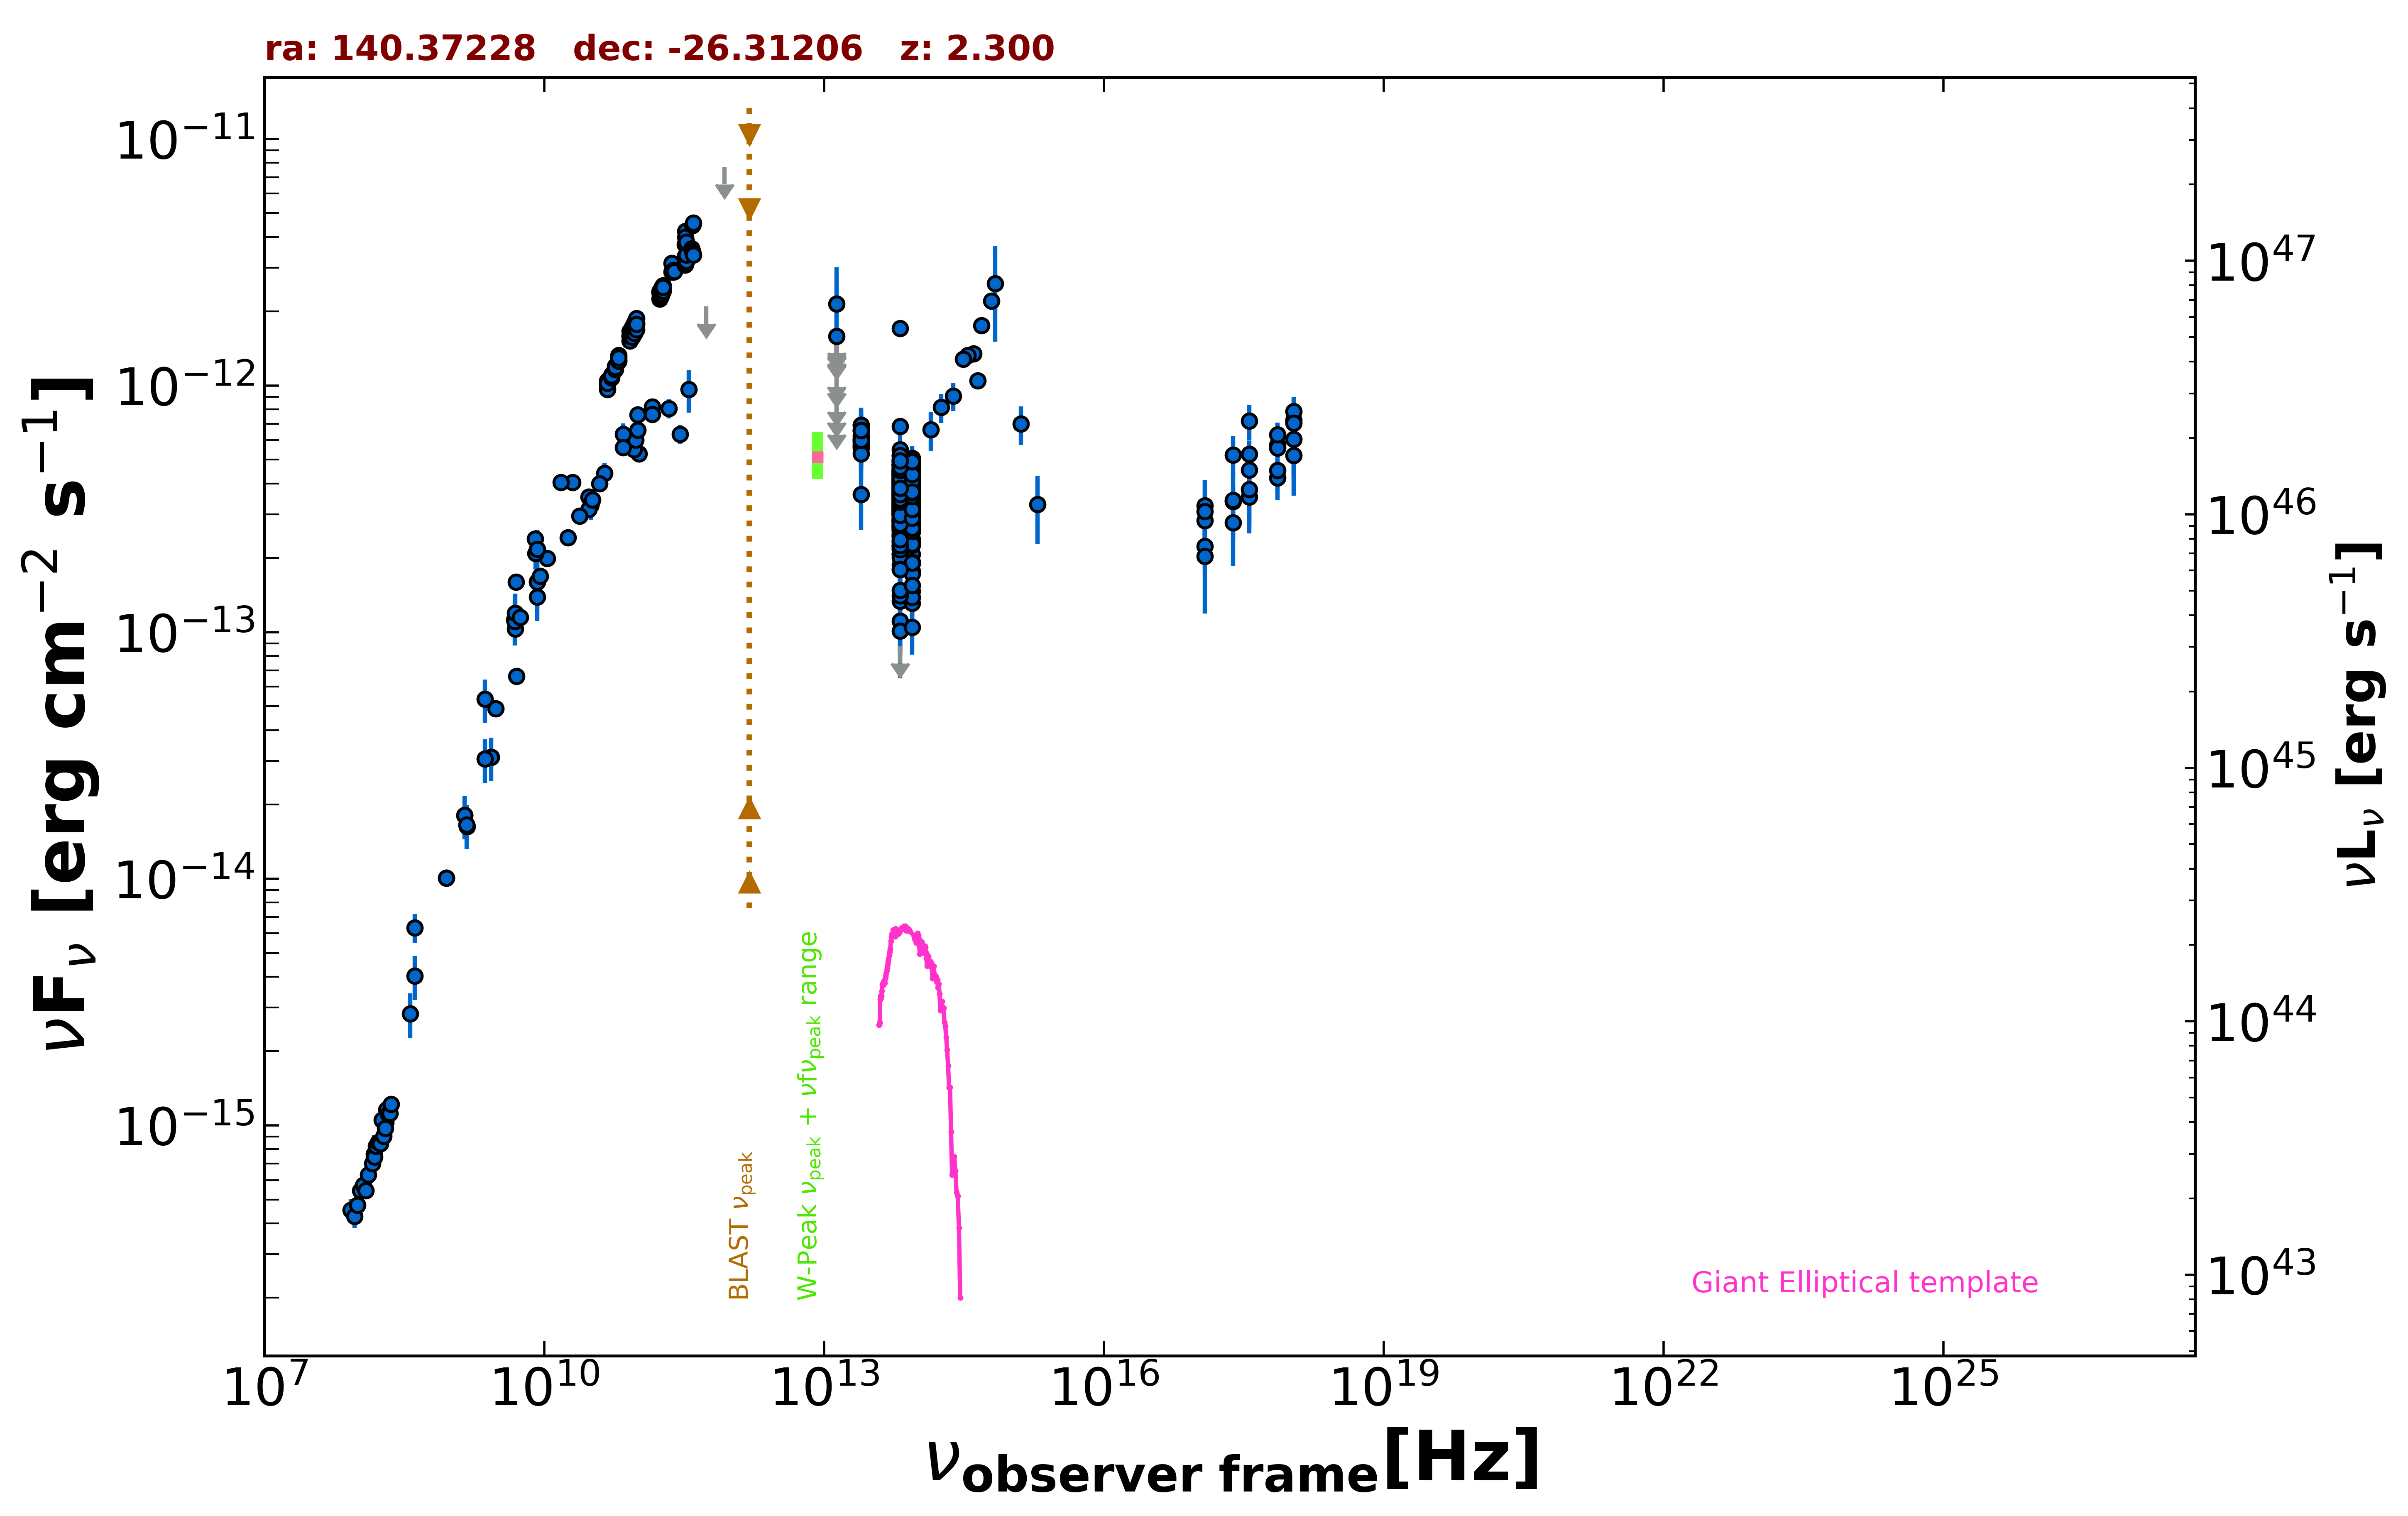

The file beside this chart, header and first rows:
freq., flux, err_flux, MJD_start, MJD_end, flag, catalog, reference
1.400e+09, 1.807e-14, 5.450e-16, 55000, 55000, , NVSS, Condon et al. 1998  AJ  115  1693
8.870e+08, 1.007e-14, 7.130e-16, 55000, 55000, , RACS, Hale et al. 2021  PASA  38  e058
8.870e+08, 1.007e-14, 7.130e-16, 55000, 55000, , RACS, Hale et al. 2021  PASA  38  e058
3.000e+09, 4.897e-14, 3.400e-16, 55000, 55000, , VLASSQL, Gordon et al. 2021  ApJS  255  30
2.418e+17, 3.386e-13, 5.210e-14, 56022, 56130, , 1OUSX, Giommi et al. in preparation
1.209e+17, 2.228e-13, 4.310e-14, 56022, 56130, , 1OUSX, Giommi et al. in preparation
3.627e+17, 4.543e-13, 6.110e-14, 56022, 56130, , 1OUSX, Giommi et al. in preparation
7.253e+17, 5.727e-13, 4.930e-14, 56022, 56130, , 1OUSX, Giommi et al. in preparation
1.088e+18, 7.232e-13, 1.011e-13, 56022, 56130, , 1OUSX, Giommi et al. in preparation
7.253e+17, 5.582e-13, 5.025e-14, 55000, 55000, , 2SXPS, Evans et al. 2020  ApJS  247  54
1.209e+17, 2.830e-13, 5.800e-14, 55000, 55000, , 2SXPS, Evans et al. 2020  ApJS  247  54
3.627e+17, 5.271e-13, 7.240e-14, 55000, 55000, , 2SXPS, Evans et al. 2020  ApJS  247  54
1.088e+18, 7.842e-13, 1.139e-13, 55000, 55000, , 2SXPS, Evans et al. 2020  ApJS  247  54
1.500e+08, 7.416e-16, 7.440e-17, 55000, 55000, , TGSS150, Intema et al. 2017  A&A  598  A781
5.000e+09, 1.594e-13, 7.950e-15, 55000, 55000, , AT20G, Murphy et al. 2010  MNRAS  402  2403
8.000e+09, 2.387e-13, 1.250e-14, 55000, 55000, , AT20G, Murphy et al. 2010  MNRAS  402  2403
2.000e+10, 4.044e-13, 2.640e-14, 55000, 55000, , AT20G, Murphy et al. 2010  MNRAS  402  2403
8.400e+09, 1.600e-13, 0.000e+00, 55000, 55000, , CRATES, Healey et al. 2007  ApJS  171  61
1.070e+10, 1.989e-13, 1.050e-15, 55000, 55000, , KUEHR, Kuehr et al. 1981  A&AS  45  367
1.500e+10, 4.050e-13, 2.100e-14, 55000, 55000, , KUEHR, Kuehr et al. 1981  A&AS  45  367
1.480e+09, 1.628e-14, 8.900e-16, 55000, 55000, , KUEHR, Kuehr et al. 1981  A&AS  45  367
4.080e+08, 6.324e-15, 8.570e-16, 55000, 55000, , KUEHR, Kuehr et al. 1981  A&AS  45  367
3.140e+10, 3.266e-13, 4.085e-14, 55000, 55000, , KUEHR, Kuehr et al. 1981  A&AS  45  367
4.900e+09, 1.029e-13, 5.395e-15, 55000, 55000, , KUEHR, Kuehr et al. 1981  A&AS  45  367
5.009e+09, 6.612e-14, 4.010e-15, 55000, 55000, , KUEHR, Kuehr et al. 1981  A&AS  45  367
2.700e+09, 3.105e-14, 1.890e-15, 55000, 55000, , KUEHR, Kuehr et al. 1981  A&AS  45  367
8.085e+09, 2.086e-13, 2.910e-14, 55000, 55000, , KUEHR, Kuehr et al. 1981  A&AS  45  367
4.800e+09, 1.120e-13, 5.850e-15, 55000, 55000, , PMN, Griffith et al. 1993-1996  VizieR  VIII/…
1.035e+11, 5.278e-13, 2.070e-14, 56656, 56656, , ALMA, Bonato et al. 2019  MNRAS  485  1188
9.146e+10, 5.488e-13, 1.830e-14, 56656, 56656, , ALMA, Bonato et al. 2019  MNRAS  485  1188
2.850e+11, 6.355e-13, 5.700e-14, 57025, 57025, , ALMA, Bonato et al. 2019  MNRAS  485  1188
9.506e+10, 5.998e-13, 5.705e-14, 57025, 57025, , ALMA, Bonato et al. 2019  MNRAS  485  1188
1.000e+11, 7.616e-13, 5.545e-14, 55000, 55000, , PCCS2100, GHz The Planck Collaboration 2018  A&A  …
1.430e+11, 8.210e-13, 4.425e-14, 55000, 55000, , PCCS2143, GHz The Planck Collaboration 2018  A&A  …
3.000e+10, 3.539e-13, 1.035e-14, 55000, 55000, , PCCS2, 30 GHz The Planck Collaboration 2018  A&…
7.000e+10, 6.337e-13, 6.835e-14, 55000, 55000, , PCCS2, 70 GHz The Planck Collaboration 2018  A&…
3.000e+10, 3.147e-13, 2.280e-14, 55000, 55000, , PCNT, The Planck Collaboration 2018  A&A  619 …
4.400e+10, 4.407e-13, 4.440e-14, 55000, 55000, , PCNT, The Planck Collaboration 2018  A&A  619 …
7.000e+10, 5.615e-13, 3.925e-14, 55000, 55000, , PCNT, The Planck Collaboration 2018  A&A  619 …
1.000e+11, 6.602e-13, 3.385e-14, 55000, 55000, , PCNT, The Planck Collaboration 2018  A&A  619 …
1.430e+11, 7.654e-13, 4.370e-14, 55000, 55000, , PCNT, The Planck Collaboration 2018  A&A  619 …
2.170e+11, 8.071e-13, 7.235e-14, 55000, 55000, , PCNT, The Planck Collaboration 2018  A&A  619 …
3.530e+11, 9.648e-13, 1.881e-13, 55000, 55000, , PCNT, The Planck Collaboration 2018  A&A  619 …
5.450e+11, 2.093e-12, 0.000e+00, 55000, 55000, UL, PCNT, The Planck Collaboration 2018  A&A  619 …
8.570e+11, 7.695e-12, 0.000e+00, 55000, 55000, UL, PCNT, The Planck Collaboration 2018  A&A  619 …
1.389e+14, 6.609e-13, 1.200e-13, 55000, 55000, , 2MASS, Skrutskie et al. 2006  AJ  131  1163
1.804e+14, 8.150e-13, 1.092e-13, 55000, 55000, , 2MASS, Skrutskie et al. 2006  AJ  131  1163
2.427e+14, 9.062e-13, 1.189e-13, 55000, 55000, , 2MASS, Skrutskie et al. 2006  AJ  131  1163
8.817e+13, 3.953e-13, 2.650e-15, 55000, 55000, , UNWISE, Schlafly et al. 2019  ApJS  240  30
6.517e+13, 3.927e-13, 3.850e-15, 55000, 55000, , UNWISE, Schlafly et al. 2019  ApJS  240  30
8.817e+13, 4.422e-13, 1.180e-14, 55000, 55000, , WISE, Wright et al. 2010  AJ  140  1868
6.517e+13, 4.474e-13, 1.275e-14, 55000, 55000, , WISE, Wright et al. 2010  AJ  140  1868
2.498e+13, 5.937e-13, 3.555e-14, 55000, 55000, , WISE, Wright et al. 2010  AJ  140  1868
1.363e+13, 6.498e-13, 1.270e-13, 55000, 55000, , WISE, Wright et al. 2010  AJ  140  1868
8.817e+13, 4.204e-13, 3.605e-14, 56799, 56799, , NEOWISE, Mainzer et al. 2014  ApJ  792  30
6.517e+13, 4.515e-13, 3.625e-14, 56799, 56799, , NEOWISE, Mainzer et al. 2014  ApJ  792  30
8.817e+13, 2.930e-13, 2.460e-14, 56799, 56799, , NEOWISE, Mainzer et al. 2014  ApJ  792  30
6.517e+13, 3.050e-13, 3.600e-14, 56799, 56799, , NEOWISE, Mainzer et al. 2014  ApJ  792  30
8.817e+13, 4.033e-13, 2.530e-14, 56799, 56799, , NEOWISE, Mainzer et al. 2014  ApJ  792  30
6.517e+13, 3.322e-13, 4.915e-14, 56799, 56799, , NEOWISE, Mainzer et al. 2014  ApJ  792  30
... 793 more rows
